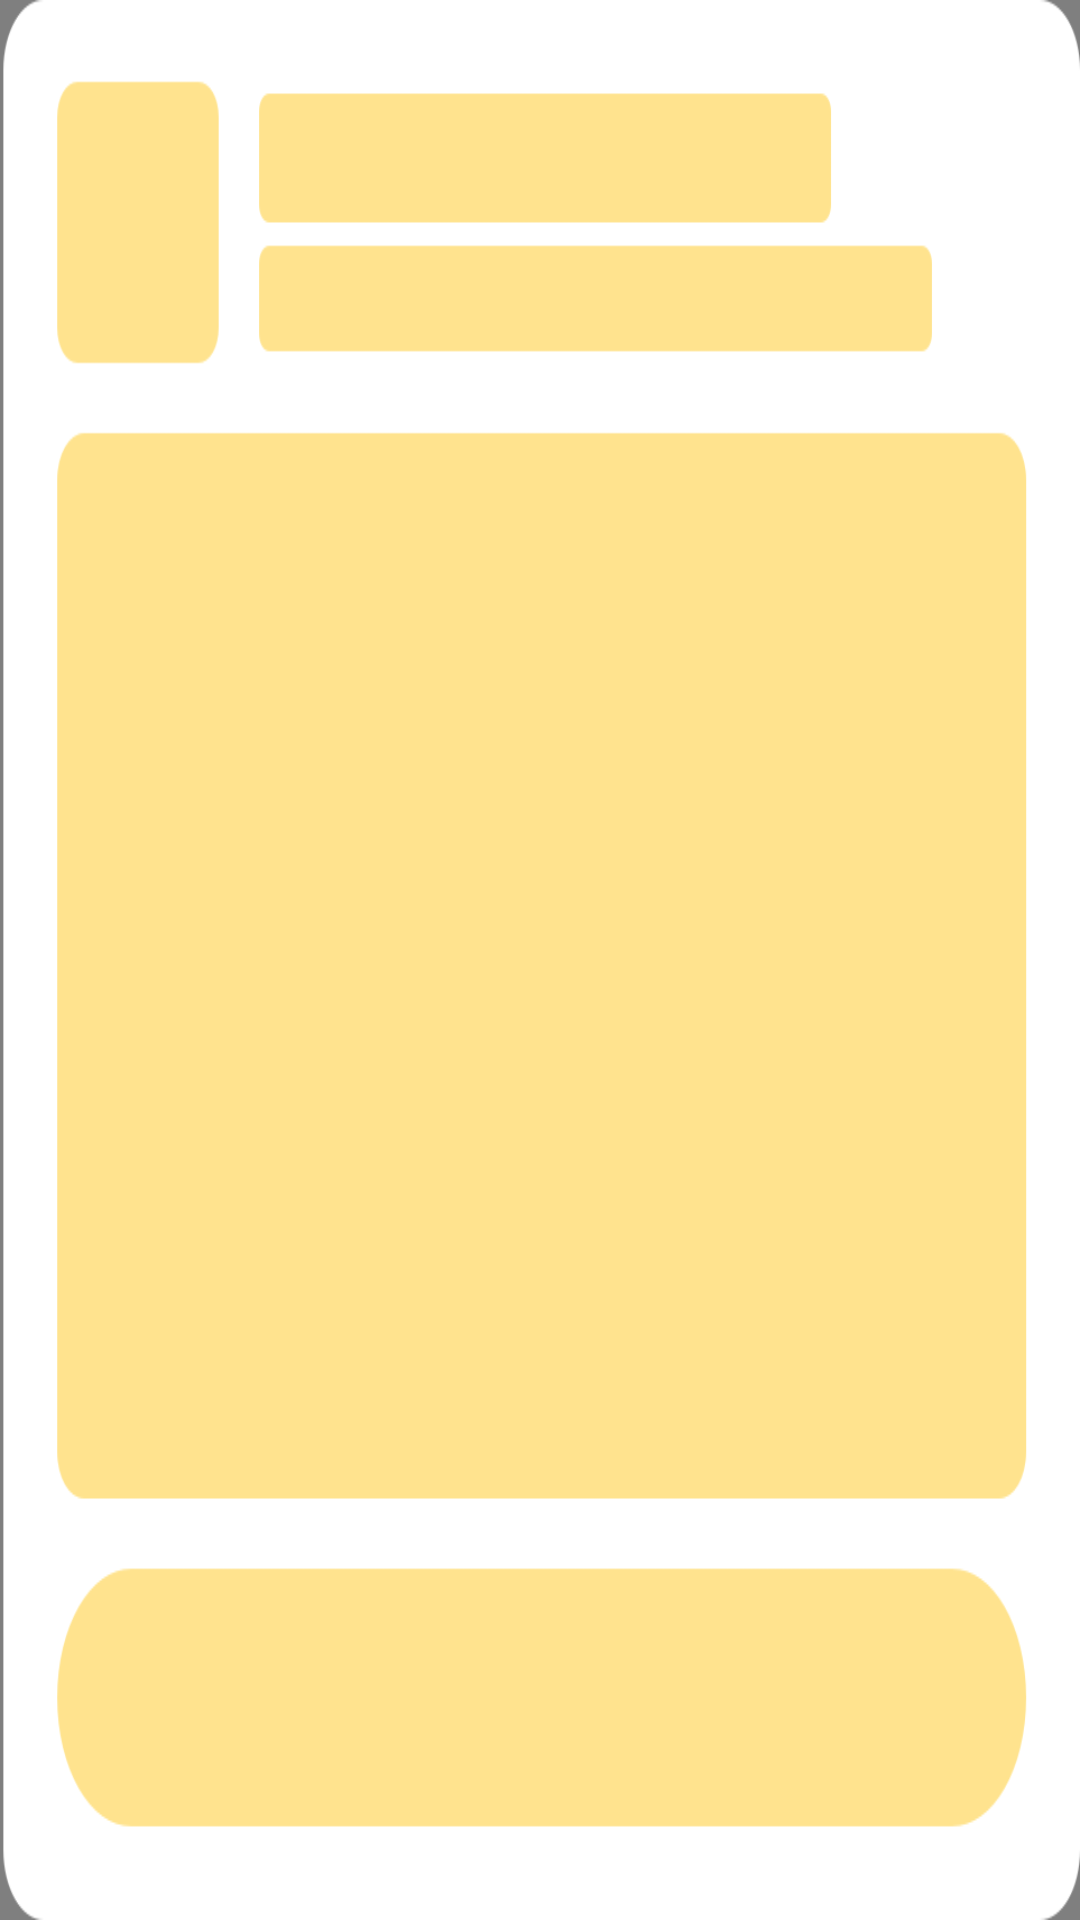

Layout XML and referenced resources for this Android screen:
<!-- AndroidManifest.xml: application theme Theme.SafeLocker -->
<!-- res/layout/native_admob_home.xml -->
<?xml version="1.0" encoding="utf-8"?>
<RelativeLayout xmlns:android="http://schemas.android.com/apk/res/android"
    android:layout_width="match_parent"
    android:layout_height="328dp"
    xmlns:app="http://schemas.android.com/apk/res-auto">
    <com.google.android.gms.ads.nativead.NativeAdView
        android:id="@+id/native_view"
        android:layout_width="match_parent"
        android:layout_height="match_parent"
        android:background="@drawable/bg_ffffff_13dp">
        <androidx.constraintlayout.widget.ConstraintLayout
            android:layout_width="match_parent"
            android:layout_height="match_parent"
            android:padding="16dp">
            <androidx.constraintlayout.utils.widget.ImageFilterView
                android:id="@+id/native_logo"
                android:layout_width="48dp"
                android:layout_height="48dp"
                app:round="6dp"
                app:layout_constraintTop_toTopOf="parent"
                app:layout_constraintLeft_toLeftOf="parent"/>
            <androidx.appcompat.widget.AppCompatTextView
                android:id="@+id/native_title"
                android:layout_width="0dp"
                android:layout_height="wrap_content"
                android:textSize="15sp"
                android:ellipsize="end"
                android:singleLine="true"
                android:textColor="#192340"
                android:layout_marginTop="2dp"
                android:layout_marginLeft="12dp"
                android:layout_marginRight="12dp"
                app:layout_constraintTop_toTopOf="@id/native_logo"
                app:layout_constraintLeft_toRightOf="@id/native_logo"
                app:layout_constraintRight_toLeftOf="@id/tv_tag"/>
            <androidx.appcompat.widget.AppCompatTextView
                android:id="@+id/tv_tag"
                android:layout_width="wrap_content"
                android:layout_height="wrap_content"
                android:text="AD"
                android:textSize="12sp"
                android:paddingLeft="6dp"
                android:paddingRight="6dp"
                android:textColor="@color/white"
                android:background="@drawable/bg_171c35_8dp"
                app:layout_constraintRight_toRightOf="parent"
                app:layout_constraintTop_toTopOf="@id/native_title"
                app:layout_constraintBottom_toBottomOf="@id/native_title"/>
            <androidx.appcompat.widget.AppCompatTextView
                android:id="@+id/native_desc"
                android:layout_width="0dp"
                android:layout_height="wrap_content"
                android:textSize="12sp"
                android:ellipsize="end"
                android:singleLine="true"
                android:textColor="#8A192340"
                android:layout_marginLeft="12dp"
                android:layout_marginRight="12dp"
                app:layout_constraintRight_toRightOf="parent"
                app:layout_constraintLeft_toRightOf="@id/native_logo"
                app:layout_constraintTop_toBottomOf="@id/native_title"/>
            <com.google.android.gms.ads.nativead.MediaView
                android:id="@+id/native_cover"
                android:layout_width="match_parent"
                android:layout_height="0dp"
                android:layout_marginTop="12dp"
                android:layout_marginBottom="12dp"
                app:layout_constraintTop_toBottomOf="@id/native_logo"
                app:layout_constraintBottom_toTopOf="@id/native_install"/>
            <androidx.appcompat.widget.AppCompatTextView
                android:id="@+id/native_install"
                android:layout_width="match_parent"
                android:layout_height="44dp"
                android:gravity="center"
                android:text="Install"
                android:textSize="16sp"
                android:textStyle="bold"
                android:textColor="@color/white"
                android:background="@drawable/bg_feb63f_24dp"
                app:layout_constraintBottom_toBottomOf="parent"/>
        </androidx.constraintlayout.widget.ConstraintLayout>
    </com.google.android.gms.ads.nativead.NativeAdView>
    <androidx.appcompat.widget.AppCompatImageView
        android:id="@+id/iv_cover"
        android:layout_width="match_parent"
        android:layout_height="match_parent"
        android:scaleType="fitXY"
        android:src="@drawable/ad_cover" />
</RelativeLayout>
<!-- resources referenced by this layout -->
<resources>
  <color name="white">#FFFFFFFF</color>
  <!-- drawable ad_cover: png bitmap (drawable-xxhdpi, 29578 bytes) -->
  <!-- drawable bg_feb63f_24dp (drawable) -->
  <?xml version="1.0" encoding="utf-8"?>
  <shape xmlns:android="http://schemas.android.com/apk/res/android">
      <corners android:radius="24dp"/>
      <solid android:color="#FEB63F"/>
  </shape>
  <style name="Theme.SafeLocker" parent="Theme.MaterialComponents.DayNight.NoActionBar">
          <item name="android:statusBarColor">@android:color/transparent</item>
          <item name="android:windowLightStatusBar">true</item>
      </style>
</resources>
